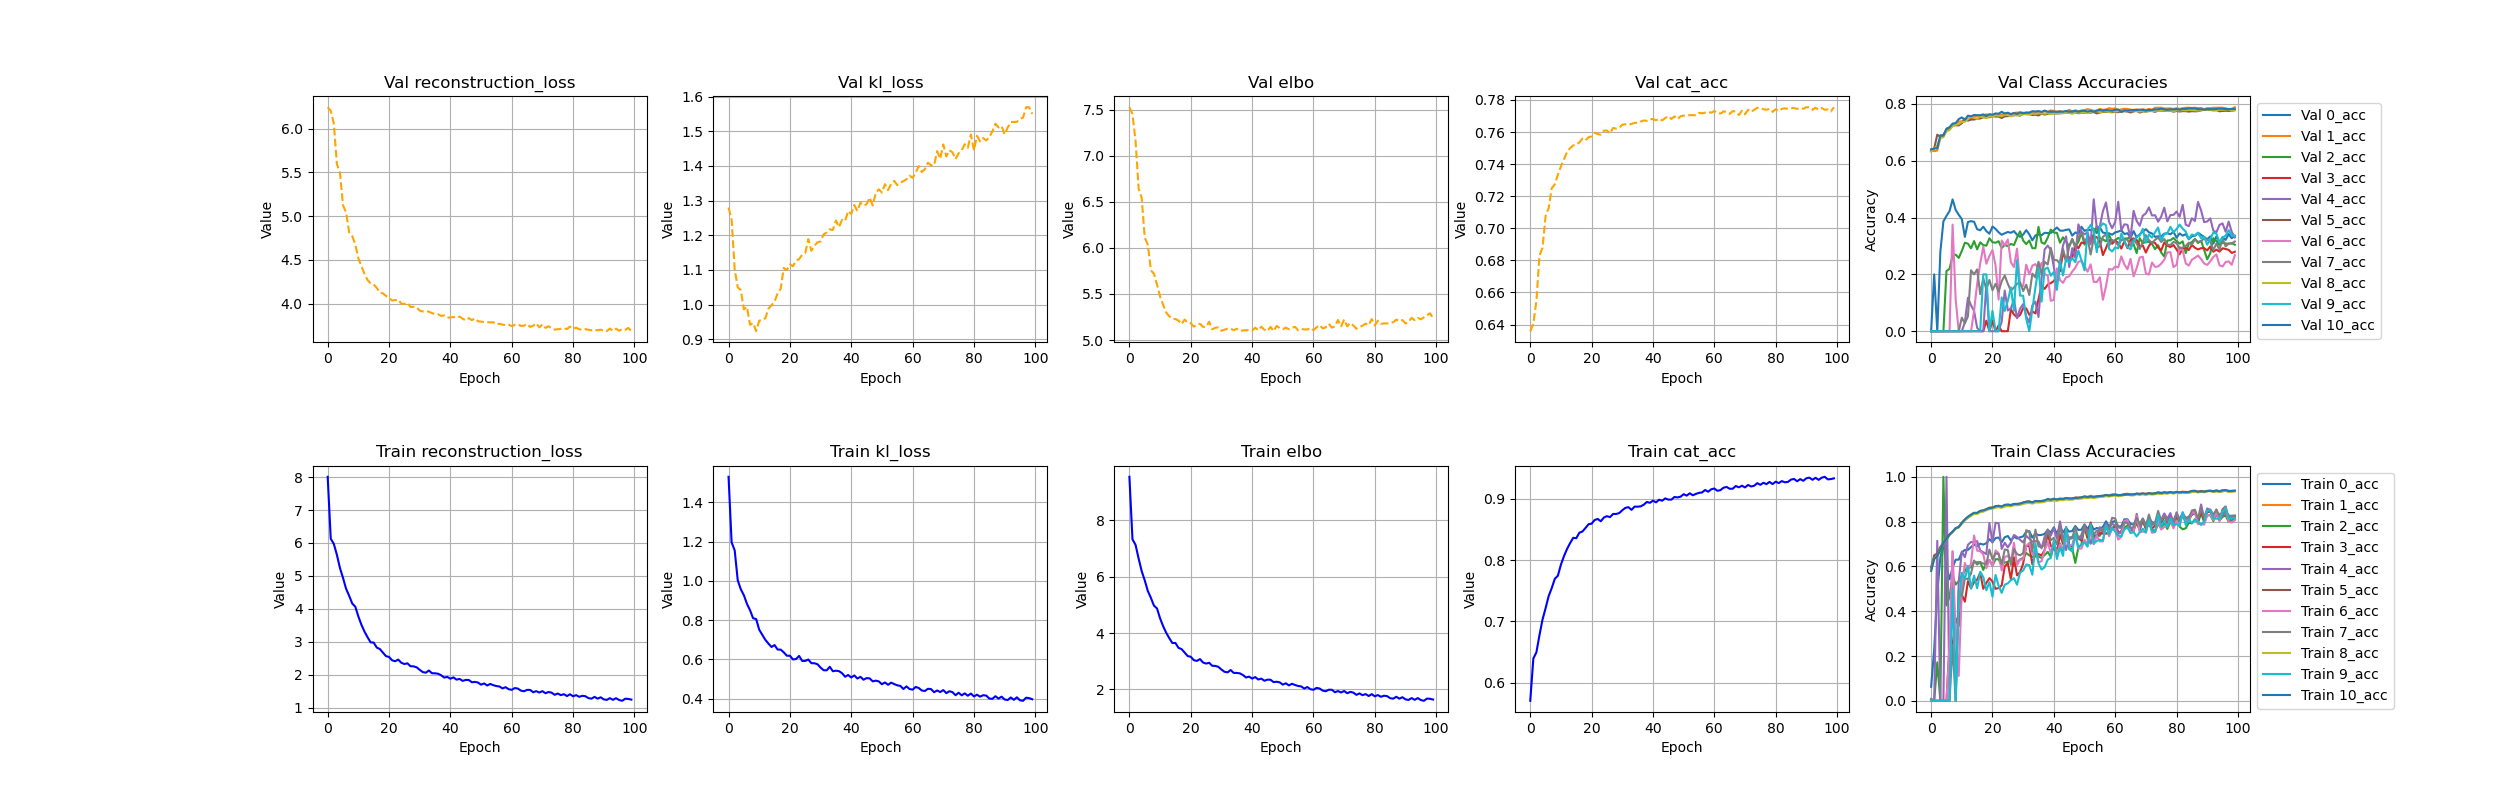

The file beside this chart, header and first rows:
, 0_acc, 10_acc, 1_acc, 2_acc, 3_acc, 4_acc, 5_acc, 6_acc, 7_acc, 8_acc, 9_acc, cat_acc, climbing, elbo, kl_loss, reconstruction_loss, trainable_vars_tracker, val_0_acc, val_10_acc, val_1_acc, val_2_acc, val_3_acc, val_4_acc
0, 0.06267, 0.5797, 0.5931, 0.001479, 0.0069, 0.001964, 0.5943, 0.00477, 0.008203, 0.5814, 0.003537, 0.5703, 0.0, 9.54, 1.531, 8.009, 0.0, 0.0, 0.6397, 0.6387, 0.0, 0.0, 0.0
1, 0.2308, 0.6329, 0.638, 0.0, 0.0, 0.0, 0.6501, 0.0, 0.0, 0.6353, 0.0, 0.6393, 0.0, 7.324, 1.197, 6.127, 0.0, 0.2, 0.643, 0.6334, 0.0, 0.0, 0.0
2, 0.4815, 0.6455, 0.6508, 0.1714, 0.0, 0.7143, 0.6571, 0.0, 0.0, 0.6443, 0.0, 0.6496, 0.0, 7.127, 1.156, 5.971, 0.0, 0.0, 0.6441, 0.6359, 0.0, 0.0, 0.0
3, 0.6393, 0.6741, 0.6723, 0.0, 0.0, 0.0, 0.6869, 0.0, 0.0, 0.6763, 0.0, 0.6776, 0.0, 6.643, 1.003, 5.64, 0.0, 0.2788, 0.6894, 0.6789, 0.0, 0.0, 0.0
4, 0.7026, 0.7034, 0.7004, 1.0, 0.0, 0.0, 0.7066, 0.0, 0.0, 0.7015, 0.0, 0.7031, 0.0, 6.196, 0.9575, 5.238, 0.0, 0.3862, 0.6882, 0.6906, 0.0, 0.0, 0.0
5, 0.5997, 0.7216, 0.7203, 0.4255, 0.0, 1.0, 0.7245, 0.0, 0.0, 0.7201, 0.0, 0.7216, 0.0, 5.866, 0.9272, 4.939, 0.0, 0.4056, 0.7128, 0.7087, 0.2119, 0.0, 0.0
6, 0.542, 0.7424, 0.7413, 0.4645, 0.25, 0.0, 0.743, 0.25, 0.0, 0.7396, 0.0, 0.7414, 0.0, 5.491, 0.8833, 4.608, 0.0, 0.4225, 0.7177, 0.7142, 0.2195, 0.0, 0.0
7, 0.5948, 0.7551, 0.7553, 0.5588, 0.25, 0.6667, 0.755, 0.6667, 0.25, 0.7532, 0.5, 0.7545, 0.0, 5.247, 0.851, 4.396, 0.0, 0.4637, 0.7305, 0.7266, 0.2657, 0.0, 0.0
8, 0.6301, 0.7706, 0.7707, 0.519, 0.3684, 0.0, 0.7698, 0.303, 0.0, 0.7682, 0.0, 0.7695, 0.0, 4.972, 0.8103, 4.162, 0.0, 0.4266, 0.7322, 0.7283, 0.2694, 0.0, 0.0
9, 0.6298, 0.776, 0.7748, 0.5338, 0.3333, 0.5333, 0.7751, 0.1111, 0.4912, 0.7737, 0.4286, 0.7746, 0.0, 4.87, 0.8057, 4.064, 0.0, 0.4095, 0.7461, 0.7378, 0.2578, 0.0, 0.0
10, 0.6624, 0.7944, 0.7955, 0.5598, 0.4737, 0.6667, 0.7936, 0.5, 0.4667, 0.7898, 0.5714, 0.7928, 0.0, 4.52, 0.7516, 3.768, 0.0, 0.3944, 0.7521, 0.738, 0.2821, 0.0, 0.0
11, 0.6735, 0.8102, 0.8065, 0.5789, 0.4426, 0.641, 0.8069, 0.6154, 0.5463, 0.8058, 0.5441, 0.8067, 0.0, 4.24, 0.7256, 3.515, 0.0, 0.3318, 0.7439, 0.7463, 0.3113, 0.0, 0.03125
12, 0.6736, 0.8219, 0.8192, 0.6008, 0.534, 0.6964, 0.8191, 0.5789, 0.5431, 0.8165, 0.6, 0.8184, 0.0, 4.008, 0.6999, 3.308, 0.0, 0.3843, 0.7584, 0.7489, 0.308, 0.0, 0.1176
13, 0.6864, 0.8312, 0.8296, 0.5948, 0.503, 0.7092, 0.8298, 0.6146, 0.5682, 0.8251, 0.5, 0.828, 0.0, 3.818, 0.6809, 3.137, 0.0, 0.387, 0.756, 0.7464, 0.2915, 0.0, 0.09091
14, 0.6976, 0.8395, 0.8383, 0.6197, 0.5303, 0.7072, 0.837, 0.7381, 0.6263, 0.8349, 0.5588, 0.8365, 0.0, 3.644, 0.6635, 2.981, 0.0, 0.3849, 0.7607, 0.7542, 0.3171, 0.0, 0.07143
15, 0.69, 0.8391, 0.8371, 0.6179, 0.5405, 0.7129, 0.8372, 0.6701, 0.6078, 0.8343, 0.5025, 0.8359, 0.0, 3.647, 0.6734, 2.974, 0.0, 0.3588, 0.7601, 0.7588, 0.2879, 0.0, 0.01176
16, 0.7013, 0.8479, 0.848, 0.6193, 0.5714, 0.6709, 0.8459, 0.668, 0.6189, 0.8421, 0.576, 0.8448, 0.0, 3.474, 0.6505, 2.823, 0.0, 0.355, 0.76, 0.7538, 0.3125, 0.0, 0.0
17, 0.6975, 0.8499, 0.8493, 0.5844, 0.5, 0.6629, 0.8483, 0.6538, 0.6128, 0.8443, 0.5526, 0.8468, 0.0, 3.43, 0.6502, 2.78, 0.0, 0.3676, 0.7626, 0.7595, 0.303, 0.0, 0.0
18, 0.7034, 0.8555, 0.8557, 0.6196, 0.5265, 0.655, 0.8536, 0.5916, 0.6109, 0.8506, 0.4932, 0.8526, 0.0, 3.307, 0.6362, 2.67, 0.0, 0.3522, 0.7573, 0.7631, 0.3009, 0.03704, 0.1667
19, 0.7216, 0.86, 0.8619, 0.6285, 0.5477, 0.7936, 0.8617, 0.6286, 0.6752, 0.8558, 0.5297, 0.8587, 0.0, 3.182, 0.6191, 2.563, 0.0, 0.343, 0.7635, 0.7595, 0.3269, 0.0, 0.0
20, 0.7083, 0.8621, 0.8631, 0.6038, 0.5324, 0.7069, 0.8613, 0.6005, 0.6319, 0.8574, 0.4645, 0.8596, 0.0, 3.157, 0.619, 2.538, 0.0, 0.3685, 0.7615, 0.759, 0.313, 0.03704, 0.0
21, 0.7264, 0.8682, 0.8691, 0.6319, 0.5, 0.7947, 0.8678, 0.671, 0.6588, 0.8626, 0.562, 0.8656, 0.0, 3.037, 0.6001, 2.437, 0.0, 0.3598, 0.7662, 0.7623, 0.3111, 0.0, 0.0
22, 0.7289, 0.8706, 0.8707, 0.6321, 0.5036, 0.7929, 0.8691, 0.659, 0.6547, 0.864, 0.5135, 0.8672, 0.0, 3.01, 0.602, 2.408, 0.0, 0.3479, 0.7651, 0.7614, 0.3167, 0.02041, 0.0
23, 0.7077, 0.867, 0.8666, 0.6032, 0.515, 0.6778, 0.8654, 0.5818, 0.6106, 0.8612, 0.4818, 0.8635, 0.0, 3.076, 0.618, 2.458, 0.0, 0.3392, 0.772, 0.762, 0.2928, 0.0, 0.03333
24, 0.7301, 0.875, 0.8727, 0.6179, 0.5997, 0.7057, 0.8697, 0.6419, 0.6757, 0.8672, 0.5183, 0.8697, 0.0, 2.954, 0.5924, 2.362, 0.0, 0.3445, 0.7658, 0.7657, 0.3036, 0.0, 0.1429
25, 0.7356, 0.876, 0.8757, 0.6198, 0.6146, 0.6845, 0.8723, 0.6473, 0.6724, 0.8693, 0.5244, 0.8719, 0.0, 2.917, 0.5925, 2.324, 0.0, 0.3492, 0.7688, 0.764, 0.2992, 0.0, 0.07317
26, 0.716, 0.8737, 0.8743, 0.6373, 0.5425, 0.7068, 0.8716, 0.6199, 0.6067, 0.868, 0.5383, 0.8703, 0.0, 2.944, 0.5996, 2.344, 0.0, 0.3462, 0.7639, 0.7633, 0.3069, 0.07692, 0.08
27, 0.7325, 0.8786, 0.8792, 0.601, 0.6402, 0.7405, 0.8772, 0.7051, 0.6768, 0.8728, 0.5472, 0.8754, 0.0, 2.837, 0.581, 2.256, 0.0, 0.3521, 0.7675, 0.7678, 0.303, 0.05882, 0.1111
28, 0.7245, 0.879, 0.8789, 0.6174, 0.5599, 0.7317, 0.8771, 0.6059, 0.6549, 0.8733, 0.5183, 0.8754, 0.0, 2.834, 0.5807, 2.253, 0.0, 0.3392, 0.7645, 0.7692, 0.3293, 0.04918, 0.04545
29, 0.7299, 0.8803, 0.8805, 0.6317, 0.5753, 0.7184, 0.8789, 0.6298, 0.6496, 0.8745, 0.5729, 0.8769, 0.0, 2.799, 0.5756, 2.224, 0.0, 0.3323, 0.7696, 0.7697, 0.3514, 0.05714, 0.07921
30, 0.7339, 0.8852, 0.8853, 0.6372, 0.6121, 0.7069, 0.8832, 0.6311, 0.6586, 0.8792, 0.5816, 0.8815, 0.0, 2.705, 0.5584, 2.146, 0.0, 0.3398, 0.7665, 0.7685, 0.319, 0.0814, 0.09524
31, 0.7544, 0.8885, 0.8888, 0.6597, 0.6921, 0.7364, 0.8885, 0.6911, 0.7618, 0.8818, 0.6084, 0.8854, 0.0, 2.625, 0.5451, 2.08, 0.0, 0.3555, 0.769, 0.769, 0.3063, 0.08, 0.05263
32, 0.7575, 0.8896, 0.8899, 0.6493, 0.6905, 0.7235, 0.8892, 0.705, 0.754, 0.8836, 0.6056, 0.8866, 0.0, 2.604, 0.5446, 2.06, 0.0, 0.341, 0.7691, 0.7688, 0.3191, 0.05769, 0.0303
33, 0.7283, 0.8858, 0.886, 0.6429, 0.6094, 0.7101, 0.8843, 0.6541, 0.6673, 0.8802, 0.5631, 0.8821, 0.0, 2.689, 0.5627, 2.126, 0.0, 0.3197, 0.7739, 0.7684, 0.2919, 0.06977, 0.09091
34, 0.7469, 0.8925, 0.8906, 0.6446, 0.6611, 0.7129, 0.8888, 0.6731, 0.7642, 0.8851, 0.7029, 0.8875, 0.0, 2.584, 0.54, 2.044, 0.0, 0.3369, 0.7729, 0.7712, 0.2919, 0.0625, 0.1039
35, 0.7396, 0.8908, 0.8913, 0.6445, 0.6545, 0.7109, 0.8895, 0.6183, 0.6895, 0.8856, 0.6139, 0.8874, 0.0, 2.584, 0.5427, 2.042, 0.0, 0.3402, 0.7744, 0.7706, 0.3671, 0.1124, 0.05
36, 0.7406, 0.8918, 0.8923, 0.6374, 0.6494, 0.6807, 0.8894, 0.6232, 0.6858, 0.8859, 0.586, 0.8878, 0.0, 2.569, 0.5405, 2.028, 0.0, 0.3376, 0.7716, 0.7693, 0.3123, 0.1615, 0.186
37, 0.7449, 0.8943, 0.8947, 0.6504, 0.6724, 0.7319, 0.893, 0.6724, 0.6977, 0.8887, 0.5962, 0.8906, 0.0, 2.511, 0.5298, 1.981, 0.0, 0.3462, 0.7762, 0.7737, 0.3072, 0.1488, 0.2875
38, 0.7625, 0.9012, 0.8986, 0.665, 0.7468, 0.7608, 0.8949, 0.708, 0.7652, 0.8932, 0.63, 0.895, 0.0, 2.424, 0.5119, 1.912, 0.0, 0.3454, 0.7721, 0.7712, 0.3287, 0.1639, 0.3012
39, 0.7511, 0.8974, 0.8979, 0.6432, 0.6921, 0.7369, 0.8958, 0.66, 0.7167, 0.8919, 0.6374, 0.8937, 0.0, 2.453, 0.5209, 1.932, 0.0, 0.3455, 0.7725, 0.7767, 0.3575, 0.1692, 0.2857
40, 0.7746, 0.9016, 0.9023, 0.6928, 0.6778, 0.7705, 0.8984, 0.7073, 0.7274, 0.8943, 0.7162, 0.8972, 0.0, 2.385, 0.5081, 1.877, 0.0, 0.3552, 0.7723, 0.7749, 0.347, 0.1761, 0.2254
41, 0.7461, 0.8988, 0.8993, 0.6753, 0.6636, 0.7234, 0.896, 0.6535, 0.698, 0.8929, 0.6331, 0.8944, 0.0, 2.436, 0.5186, 1.917, 0.0, 0.3649, 0.7719, 0.7717, 0.346, 0.1973, 0.1667
42, 0.7768, 0.9016, 0.9032, 0.7026, 0.7429, 0.8011, 0.9012, 0.6984, 0.7785, 0.8961, 0.6849, 0.8987, 0.0, 2.352, 0.5027, 1.849, 0.0, 0.3539, 0.7724, 0.7747, 0.3113, 0.2115, 0.2424
43, 0.752, 0.9013, 0.9016, 0.668, 0.7003, 0.7305, 0.8992, 0.6797, 0.711, 0.8954, 0.6471, 0.8971, 0.0, 2.383, 0.5114, 1.871, 0.0, 0.3536, 0.7727, 0.7701, 0.3304, 0.2766, 0.3018
44, 0.7707, 0.9048, 0.9041, 0.7644, 0.775, 0.6725, 0.9037, 0.7206, 0.746, 0.899, 0.7761, 0.9009, 0.0, 2.308, 0.4968, 1.811, 0.0, 0.3566, 0.7746, 0.7723, 0.3155, 0.2488, 0.3333
45, 0.7552, 0.9034, 0.9031, 0.6798, 0.6969, 0.7292, 0.9011, 0.6951, 0.721, 0.8975, 0.677, 0.8989, 0.0, 2.346, 0.5049, 1.841, 0.0, 0.3582, 0.7721, 0.7788, 0.2988, 0.2603, 0.2258
46, 0.7579, 0.9032, 0.9032, 0.6802, 0.6891, 0.7316, 0.9012, 0.6958, 0.7267, 0.8977, 0.666, 0.8989, 0.0, 2.343, 0.5036, 1.839, 0.0, 0.3362, 0.7735, 0.773, 0.3249, 0.2586, 0.2921
47, 0.7804, 0.9057, 0.9077, 0.6157, 0.7467, 0.7316, 0.9064, 0.7346, 0.7748, 0.9015, 0.7466, 0.9032, 0.0, 2.258, 0.4883, 1.77, 0.0, 0.3474, 0.7748, 0.7773, 0.2984, 0.3041, 0.2581
48, 0.7627, 0.9067, 0.9071, 0.6844, 0.7258, 0.7342, 0.9049, 0.6798, 0.7216, 0.9012, 0.6848, 0.9025, 0.0, 2.272, 0.492, 1.78, 0.0, 0.3432, 0.7722, 0.7735, 0.3138, 0.2917, 0.3759
49, 0.7638, 0.908, 0.9085, 0.698, 0.7146, 0.7234, 0.9059, 0.6793, 0.7409, 0.9027, 0.6979, 0.9037, 0.0, 2.249, 0.488, 1.761, 0.0, 0.3675, 0.7749, 0.7766, 0.347, 0.3118, 0.3507
50, 0.7877, 0.9122, 0.9127, 0.778, 0.7823, 0.7662, 0.9091, 0.719, 0.7839, 0.9059, 0.7073, 0.9077, 0.0, 2.17, 0.4736, 1.696, 0.0, 0.3529, 0.7755, 0.7778, 0.305, 0.3094, 0.3407
51, 0.7666, 0.9097, 0.9101, 0.7223, 0.7304, 0.7643, 0.9075, 0.7011, 0.7411, 0.9047, 0.6879, 0.9054, 0.0, 2.217, 0.4827, 1.734, 0.0, 0.3573, 0.7727, 0.781, 0.3158, 0.3325, 0.3482
52, 0.79, 0.9116, 0.9155, 0.7044, 0.7961, 0.7009, 0.9111, 0.7538, 0.7765, 0.9079, 0.7885, 0.9092, 0.0, 2.142, 0.4708, 1.671, 0.0, 0.3553, 0.775, 0.779, 0.326, 0.3159, 0.3056
53, 0.7643, 0.9103, 0.9109, 0.7411, 0.7267, 0.7226, 0.9087, 0.6987, 0.7423, 0.905, 0.7014, 0.906, 0.0, 2.2, 0.4817, 1.719, 0.0, 0.3603, 0.7721, 0.7754, 0.3397, 0.3315, 0.4639
54, 0.7715, 0.9123, 0.9131, 0.7363, 0.7377, 0.7369, 0.9107, 0.737, 0.7598, 0.9076, 0.714, 0.9082, 0.0, 2.155, 0.4745, 1.681, 0.0, 0.3457, 0.7762, 0.7755, 0.3704, 0.3308, 0.363
55, 0.7682, 0.9143, 0.9146, 0.737, 0.7489, 0.7752, 0.9123, 0.7114, 0.7586, 0.91, 0.7183, 0.9099, 0.0, 2.122, 0.4682, 1.654, 0.0, 0.3657, 0.7785, 0.7819, 0.3272, 0.3167, 0.3688
56, 0.7757, 0.9151, 0.9154, 0.7608, 0.7463, 0.7572, 0.913, 0.7117, 0.7652, 0.9101, 0.716, 0.9106, 0.0, 2.106, 0.4653, 1.641, 0.0, 0.3467, 0.7757, 0.779, 0.323, 0.2677, 0.4225
57, 0.8013, 0.9191, 0.9187, 0.7477, 0.7471, 0.7892, 0.917, 0.7831, 0.7807, 0.9135, 0.782, 0.9145, 0.0, 2.031, 0.4493, 1.582, 0.0, 0.3452, 0.778, 0.78, 0.3165, 0.2921, 0.4527
58, 0.7761, 0.9162, 0.9165, 0.7487, 0.7477, 0.7679, 0.9141, 0.7347, 0.7661, 0.9118, 0.7437, 0.9117, 0.0, 2.083, 0.4627, 1.62, 0.0, 0.3442, 0.7768, 0.7846, 0.3384, 0.3209, 0.385
59, 0.7982, 0.919, 0.9218, 0.7709, 0.7666, 0.7912, 0.9177, 0.7682, 0.8169, 0.9149, 0.7728, 0.9157, 0.0, 2.009, 0.4493, 1.56, 0.0, 0.3396, 0.7761, 0.7824, 0.3137, 0.3075, 0.3622
... 40 more rows
